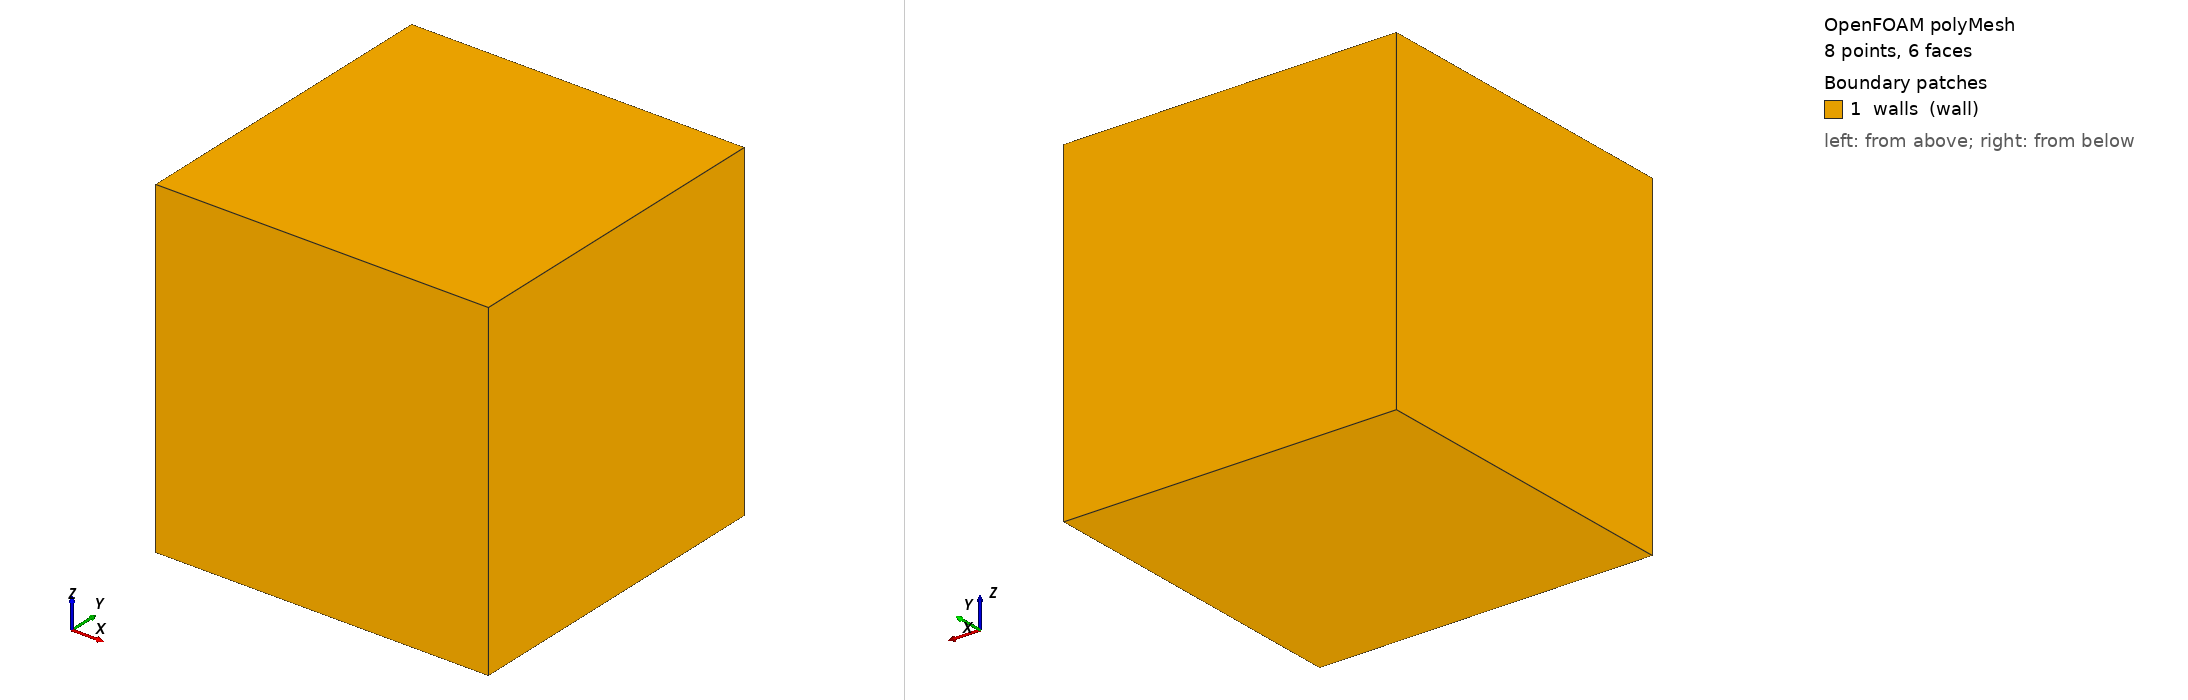

OpenFOAM case: the committed polyMesh, 8 points, 6 faces. Boundary patches (legend numbers): 1 walls (wall). Left view from above one corner, right view from below the opposite corner. Boundary conditions: 0 field file(s) under 0/; 0 of 1 drawn patches have an entry in a shipped field file.

=== constant/polyMesh/boundary ===
FoamFile
{
    version 2.0;
    format ascii;
    class polyBoundaryMesh;
    location "constant/polyMesh";
    object boundary;
}
1
(
    walls
    {
        type wall;
        nFaces 6;
        startFace 0;
    }
)


Also in the case, not shown: constant/polyMesh/faces (numeric list); constant/polyMesh/owner (numeric list); constant/polyMesh/points (numeric list).
